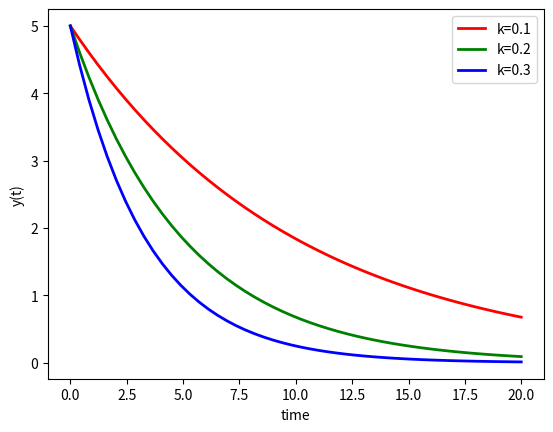

This figure's Python source:
import numpy as np
from scipy.integrate import odeint
import matplotlib.pyplot as plt

# function that returns dy/dt
def model(y,t,k):
    return -k * y

# initial condition
y0 = 5

# time points
t = np.linspace(0,20)

# solve ODEs
k = 0.1
y1 = odeint(model,y0,t, args=(k,))


k = 0.2
y2 = odeint(model,y0,t, args=(k,))

k = 0.3
y3 = odeint(model,y0,t, args=(k,))

# plot results
plt.plot(t,y1,'r-',linewidth=2,label='k=0.1')
plt.plot(t,y2,'g-',linewidth=2,label='k=0.2')
plt.plot(t,y3,'b-',linewidth=2,label='k=0.3')


plt.xlabel('time')
plt.ylabel('y(t)')
plt.legend()
plt.show()